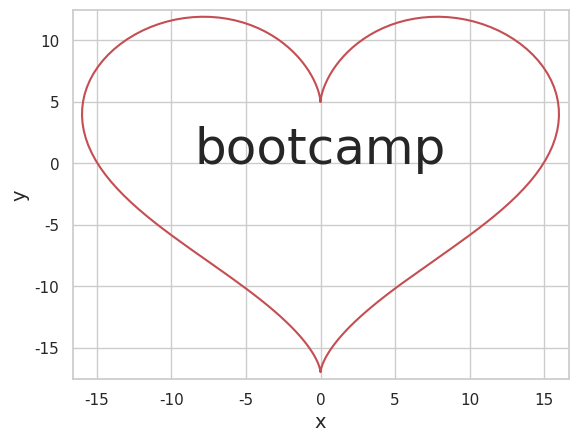

Source code (Python):
# Paste everything following
import numpy as np
import matplotlib.pyplot as plt
import seaborn as sns
sns.set(style='whitegrid')

# Generate plotting values
t = np.linspace(0, 2*np.pi, 200)
x = 16 * np.sin(t)**3
y = 13 * np.cos(t) - 5 * np.cos(2*t) - 2 * np.cos(3*t) - np.cos(4*t)

# Generate the plot
plt.plot(x, y, 'r-')
plt.text(0, 0, 'bootcamp', fontsize=36, ha='center')
plt.margins(0.02)
plt.xlabel('x', fontsize=14)
plt.ylabel('y', fontsize=14)
plt.draw()
plt.show()
